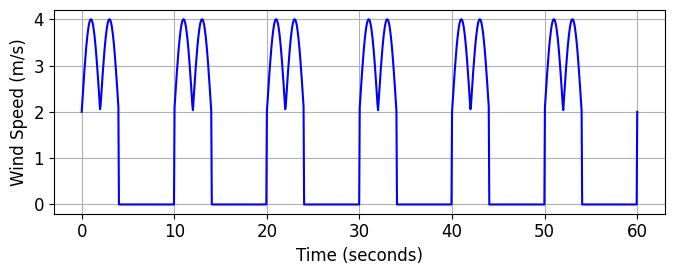

Write Python code to recreate this figure.
import numpy as np
from numpy import sin, cos, pi

deg2rad = pi / 180.0

class Wind:
    def __init__(self, wind_type='NONE', n_points=5):
        self.windType = wind_type.upper()
        self.xlim = (-5, 5)
        self.ylim = (-5, 5)
        self.zlim = (0, 5)
        self.n_points = n_points

        self.generate_grid()

        if self.windType == 'FIXED':
            self.velW_med = 1.0
            self.qW1_med = 180 * deg2rad
            self.qW2_med = 0 * deg2rad

        elif self.windType == 'GUST':
            self.velW_med = 2.0
            self.qW1_med = 180 * deg2rad
            self.qW2_med = -5 * deg2rad

            self.gust_amplitude = 2.0
            self.gust_frequency = 0.25  # Hz
            self.gust_phase = 0.0

        elif self.windType == 'NONE':
            self.velW_med = 0.0
            self.qW1_med = 0.0
            self.qW2_med = 0.0

        else:
            raise Exception(f"Invalid wind type: {self.windType}")

    def set_limits(self, xlim=None, ylim=None, zlim=None):
        if xlim is not None:
            self.xlim = xlim
        if ylim is not None:
            self.ylim = ylim
        if zlim is not None:
            self.zlim = zlim
        self.generate_grid()

    def generate_grid(self):
        self.xs = np.linspace(self.xlim[0], self.xlim[1], self.n_points)
        self.ys = np.linspace(self.ylim[0], self.ylim[1], self.n_points)
        self.zs = np.linspace(self.zlim[0], self.zlim[1], self.n_points)

        self.positions = [np.array([x, y, z]) for x in self.xs for y in self.ys for z in self.zs]
        self.vectors = [np.zeros(3) for _ in self.positions]

    def evaluate_wind(self, t):
        if self.windType == 'GUST':
            # Burst muncul setiap 15 detik, bertahan selama 5 detik
            burst_interval = 10.0  # detik
            burst_duration = 4.0   # detik
            time_in_cycle = t % burst_interval

            if time_in_cycle < burst_duration:
                base = self.velW_med  # kecepatan dasar
                fluctuation = self.gust_amplitude * abs(sin(2 * pi * self.gust_frequency * t + self.gust_phase))
                velW = base + fluctuation
            else:
                # Di luar burst → tidak ada angin
                velW = 0.0
        else:
            velW = self.velW_med

        return velW, self.qW1_med, self.qW2_med

    def get_wind_vector(self, t):
        vel, qW1, qW2 = self.evaluate_wind(t)
        vx = vel * cos(qW2) * cos(qW1)
        vy = vel * cos(qW2) * sin(qW1)
        vz = vel * sin(qW2)
        return np.array([vx, vy, vz])

    def update(self, t):
        for i, pos in enumerate(self.positions):
            self.vectors[i] = self.get_wind_vector(t)

    def draw(self, ax, scale=1.0):
        for pos, vec in zip(self.positions, self.vectors):
            if np.linalg.norm(vec) < 1e-6:
                continue
            ax.quiver(pos[0], pos[1], pos[2],
                      vec[0], vec[1], vec[2],
                      length=scale, normalize=True,
                      color='blue', alpha=0.1,
                      arrow_length_ratio=0.3)

import numpy as np
import matplotlib.pyplot as plt

if __name__ == "__main__":
    wind = Wind(wind_type='GUST')

    times = np.linspace(0, 60, 1000)
    speeds = []

    for t in times:
        speed, _, _ = wind.evaluate_wind(t)
        speeds.append(speed)

    plt.figure(figsize=(6.85, 2.85))
    plt.plot(times, speeds, label='Wind Speed (m/s)', color='blue')
    # plt.title('Wind Gust Model')
    plt.xlabel('Time (seconds)', fontname='Arial', fontsize=12)
    plt.ylabel('Wind Speed (m/s)', fontname='Arial', fontsize=12)
    plt.xticks(fontname='Arial', fontsize=12)
    plt.yticks(fontname='Arial', fontsize=12)
    plt.grid(True)
    # plt.legend()
    plt.tight_layout()
    plt.show()
